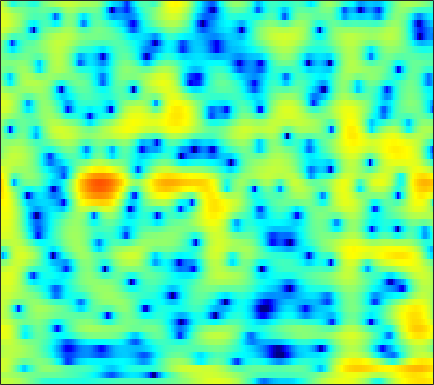

The data file committed next to this chart (first rows):
3.2725, 3.2946, 3.2665, 3.182, 3.086, 2.9148, 2.6748, 2.455, 2.1135, 1.7058, 1.2379, 0.84473, 0.27898, -0.34113, -0.8357, -1.5038, -2.1783, -2.681, -3.297, -3.8302, -4.2593, -4.491, -4.6944, -4.8007
2.286, 2.26, 2.164, 2.001, 1.84, 1.585, 1.291, 1.055, 0.7314, 0.4131, 0.114, -0.08995, -0.3272, -0.5268, -0.6456, -0.7753, -0.875, -0.9352, -1.001, -1.057, -1.108, -1.145, -1.204, -1.275
4.12, 3.972, 3.588, 2.975, 2.349, 1.261, -0.1609, -1.492, -3.686, -6.336, -8.804, -9.309, -7.687, -5.38, -3.886, -2.311, -1.142, -0.4909, 0.1416, 0.5473, 0.7665, 0.8206, 0.7681, 0.5937
3.958, 3.958, 3.795, 3.452, 3.075, 2.421, 1.619, 0.9445, 0.0233, -0.7958, -1.348, -1.51, -1.413, -1.073, -0.754, -0.358, -0.06159, 0.06115, 0.07999, -0.0844, -0.4351, -0.8209, -1.519, -2.427
2.631, 2.809, 2.944, 2.967, 2.915, 2.774, 2.564, 2.373, 2.091, 1.795, 1.501, 1.283, 0.9966, 0.7046, 0.4733, 0.1286, -0.277, -0.6321, -1.193, -1.874, -2.687, -3.393, -4.477, -5.734
2.421, 2.683, 2.919, 3.034, 3.048, 2.983, 2.837, 2.682, 2.427, 2.128, 1.798, 1.53, 1.158, 0.7587, 0.4377, -0.03376, -0.562, -1.006, -1.678, -2.455, -3.361, -4.131, -5.302, -6.643
3.37, 3.592, 3.725, 3.682, 3.539, 3.221, 2.773, 2.37, 1.783, 1.178, 0.6169, 0.2537, -0.1295, -0.4155, -0.5804, -0.7859, -1.021, -1.242, -1.64, -2.163, -2.822, -3.409, -4.32, -5.366
5.31, 5.381, 5.258, 4.878, 4.412, 3.528, 2.307, 1.135, -0.8093, -3.214, -5.824, -7.21, -7.014, -5.313, -4.021, -2.688, -1.835, -1.486, -1.348, -1.532, -2.007, -2.517, -3.35, -4.304
5.668, 5.643, 5.404, 4.924, 4.399, 3.465, 2.241, 1.116, -0.6752, -2.741, -4.738, -5.647, -5.436, -4.172, -3.132, -2.015, -1.291, -1.022, -1.02, -1.426, -2.277, -3.227, -5.014, -7.573
4.111, 4.025, 3.737, 3.275, 2.832, 2.149, 1.412, 0.8598, 0.1797, -0.3652, -0.7137, -0.839, -0.8251, -0.6689, -0.4989, -0.2852, -0.1598, -0.1638, -0.3299, -0.7133, -1.337, -1.965, -2.994, -4.178
3.267, 3.005, 2.406, 1.528, 0.6997, -0.5799, -1.917, -2.788, -3.452, -3.362, -2.703, -2.047, -1.16, -0.3792, 0.1107, 0.605, 0.9333, 1.064, 1.1, 0.9851, 0.7474, 0.5044, 0.1076, -0.3066
3.486, 3.128, 2.316, 1.053, -0.2657, -2.713, -6.404, -10.77, -18.34, -11.03, -6.033, -3.729, -1.625, -0.2122, 0.5388, 1.233, 1.649, 1.81, 1.859, 1.755, 1.536, 1.305, 0.9613, 0.5792
3.59, 3.464, 3.083, 2.474, 1.887, 0.9905, 0.08331, -0.4851, -0.9365, -0.9497, -0.6338, -0.2905, 0.1789, 0.5646, 0.7593, 0.8735, 0.8277, 0.6887, 0.3626, -0.115, -0.7235, -1.244, -1.986, -2.734
3.679, 3.776, 3.761, 3.595, 3.393, 3.045, 2.644, 2.334, 1.934, 1.556, 1.209, 0.9629, 0.6371, 0.2883, -0.003306, -0.4417, -0.9759, -1.456, -2.229, -3.197, -4.43, -5.576, -7.45, -9.799
4.024, 4.221, 4.339, 4.303, 4.178, 3.891, 3.475, 3.085, 2.468, 1.754, 0.9678, 0.3409, -0.5208, -1.366, -1.958, -2.677, -3.331, -3.81, -4.497, -5.328, -6.385, -7.413, -9.139, -11.39
4.455, 4.704, 4.885, 4.883, 4.759, 4.425, 3.888, 3.339, 2.405, 1.214, -0.2629, -1.564, -3.524, -5.584, -6.923, -7.947, -7.893, -7.482, -6.908, -6.561, -6.51, -6.617, -6.946, -7.356
4.332, 4.657, 4.929, 5.016, 4.955, 4.688, 4.191, 3.647, 2.653, 1.296, -0.5292, -2.287, -5.384, -9.885, -14.8, -18.04, -12.61, -9.906, -7.733, -6.54, -5.953, -5.773, -5.808, -6.002
2.957, 3.322, 3.714, 3.999, 4.134, 4.171, 4.026, 3.779, 3.242, 2.452, 1.425, 0.514, -0.8298, -2.172, -3.046, -3.872, -4.27, -4.406, -4.508, -4.665, -4.981, -5.312, -5.894, -6.603
0.02973, 0.2263, 0.7713, 1.545, 2.164, 2.911, 3.461, 3.706, 3.809, 3.669, 3.311, 2.914, 2.262, 1.516, 0.9173, 0.08164, -0.7815, -1.464, -2.475, -3.622, -4.931, -6.032, -7.54, -9.006
-8.595, -11.63, -7.847, -3.114, -0.6868, 1.56, 3.028, 3.752, 4.328, 4.543, 4.455, 4.237, 3.767, 3.126, 2.553, 1.67, 0.633, -0.2442, -1.586, -3.23, -5.252, -7.252, -10.87, -17.38
-2.325, -2.747, -2.053, -0.4698, 0.7659, 2.14, 3.107, 3.583, 3.911, 3.919, 3.662, 3.319, 2.689, 1.899, 1.231, 0.2705, -0.7333, -1.508, -2.55, -3.636, -4.809, -5.739, -6.949, -7.888
2.696, 2.682, 2.769, 2.952, 3.109, 3.264, 3.289, 3.19, 2.867, 2.322, 1.546, 0.8018, -0.373, -1.724, -2.821, -4.265, -5.514, -6.205, -6.693, -6.715, -6.5, -6.221, -5.763, -5.189
4.379, 4.413, 4.39, 4.273, 4.112, 3.778, 3.291, 2.802, 1.957, 0.8796, -0.4727, -1.683, -3.594, -5.952, -8.093, -11.65, -16.4, -19.61, -17.47, -13.43, -10.41, -8.739, -6.966, -5.545
4.939, 5.009, 4.957, 4.735, 4.447, 3.897, 3.138, 2.425, 1.28, -0.1237, -1.782, -3.2, -5.351, -7.76, -9.737, -12.53, -14.98, -16.01, -15.46, -13.43, -11.19, -9.613, -7.697, -6.068
5.21, 5.335, 5.309, 5.057, 4.725, 4.072, 3.175, 2.344, 1.012, -0.5826, -2.436, -4.011, -6.345, -8.876, -10.81, -13.18, -14.67, -14.93, -14.11, -12.57, -10.83, -9.529, -7.977, -6.455
5.404, 5.64, 5.705, 5.474, 5.117, 4.4, 3.421, 2.51, 1.07, -0.6398, -2.633, -4.324, -6.927, -10.1, -13.11, -19.09, -32.14, -25.18, -17.53, -13.67, -11.15, -9.732, -8.253, -7.154
5.705, 6.017, 6.083, 5.799, 5.362, 4.522, 3.397, 2.38, 0.8166, -0.9372, -2.834, -4.322, -6.334, -8.282, -9.608, -11.08, -11.87, -11.93, -11.34, -10.42, -9.555, -8.998, -8.337, -8.097
6.738, 6.785, 6.526, 5.942, 5.304, 4.189, 2.773, 1.524, -0.4313, -2.662, -5.115, -6.981, -8.943, -10.01, -10.14, -9.854, -9.461, -9.121, -8.823, -8.618, -8.533, -8.624, -9.041, -9.433
7.975, 7.537, 6.737, 5.685, 4.752, 3.322, 1.685, 0.2826, -1.888, -4.624, -8.463, -12.57, -24.34, -20.09, -14.39, -10.76, -8.955, -8.233, -7.871, -8.079, -8.785, -9.592, -11.29, -12.77
8.756, 7.829, 6.345, 4.6, 3.174, 1.289, -0.3264, -1.306, -2.345, -3.375, -4.441, -5.342, -6.142, -6.332, -6.035, -5.518, -5.079, -5.051, -5.347, -6.253, -7.715, -9.217, -12.29, -17.38
8.904, 7.641, 5.46, 2.502, -0.4803, -6.138, -12.02, -8.967, -4.836, -2.636, -1.472, -1.002, -0.7021, -0.5895, -0.5914, -0.7127, -1.02, -1.371, -2.068, -3.027, -4.262, -5.346, -6.821, -8.319
7.317, 6.345, 4.728, 2.726, 0.9857, -1.306, -2.68, -2.625, -1.657, -0.5672, 0.215, 0.6287, 0.8815, 0.8873, 0.7292, 0.3619, -0.2155, -0.7338, -1.589, -2.538, -3.626, -4.54, -5.643, -6.822
5.021, 4.67, 4.087, 3.421, 2.915, 2.298, 1.83, 1.619, 1.484, 1.449, 1.409, 1.326, 1.11, 0.7382, 0.3476, -0.3414, -1.199, -1.984, -3.154, -4.422, -5.775, -6.788, -7.974, -9.011
2.829, 3.081, 3.292, 3.362, 3.349, 3.27, 3.143, 3.02, 2.824, 2.588, 2.292, 1.99, 1.5, 0.8601, 0.2801, -0.678, -1.855, -2.932, -4.637, -6.775, -9.303, -11.36, -13.89, -14.36
0.7324, 1.563, 2.365, 2.898, 3.153, 3.351, 3.418, 3.389, 3.259, 3.018, 2.664, 2.334, 1.772, 1.078, 0.4532, -0.5201, -1.722, -2.76, -4.473, -6.698, -9.622, -12.45, -17.06, -17
-0.09632, 0.7252, 1.518, 2.067, 2.35, 2.593, 2.707, 2.723, 2.642, 2.438, 2.1, 1.772, 1.223, 0.5716, 0.02319, -0.7509, -1.558, -2.18, -3.038, -3.905, -4.731, -5.2, -5.587, -5.393
0.3337, 0.503, 0.6232, 0.6783, 0.7343, 0.8463, 0.9893, 1.087, 1.136, 1.042, 0.7535, 0.3706, -0.3062, -1.155, -1.824, -2.642, -3.149, -3.297, -3.135, -2.723, -2.239, -1.877, -1.32, -0.7581
0.3459, -0.3915, -1.591, -2.804, -3.385, -3.305, -2.45, -1.704, -0.9088, -0.5236, -0.6139, -1.022, -2.084, -3.82, -5.657, -8.803, -11.03, -9.72, -6.399, -3.654, -1.592, -0.4081, 0.8402, 1.783
0.01987, -1.528, -4.679, -10.37, -20.94, -14.28, -7.147, -4.539, -2.508, -1.518, -1.268, -1.468, -2.283, -3.732, -5.268, -7.77, -9.227, -8.169, -5.231, -2.546, -0.4988, 0.7179, 1.938, 2.846
1.119, 0.2756, -1.058, -2.405, -3.113, -3.306, -2.795, -2.277, -1.69, -1.363, -1.299, -1.407, -1.697, -2.058, -2.302, -2.471, -2.327, -1.941, -1.163, -0.2282, 0.6791, 1.274, 1.917, 2.344
2.849, 2.568, 2.082, 1.547, 1.152, 0.6645, 0.214, -0.1201, -0.623, -1.179, -1.771, -2.19, -2.571, -2.657, -2.506, -2.046, -1.405, -0.8744, -0.1811, 0.4306, 0.948, 1.207, 1.393, 1.326
4.364, 4.261, 3.97, 3.545, 3.138, 2.469, 1.628, 0.8606, -0.3999, -2.019, -4.077, -5.836, -7.878, -7.956, -6.625, -4.425, -2.527, -1.415, -0.2833, 0.4838, 0.903, 1.022, 0.8838, 0.4491
4.79, 4.694, 4.435, 4.024, 3.619, 2.94, 2.064, 1.238, -0.1638, -2.057, -4.68, -7.41, -11.95, -12.05, -8.706, -5.081, -2.646, -1.384, -0.2374, 0.4203, 0.6355, 0.5544, 0.1296, -0.6074
3.871, 3.684, 3.363, 2.974, 2.657, 2.204, 1.707, 1.282, 0.6229, -0.143, -0.9657, -1.521, -2.012, -2.026, -1.709, -1.034, -0.3107, 0.1434, 0.5395, 0.6368, 0.4336, 0.0411, -0.7714, -1.974
2.15, 1.686, 1.007, 0.4222, 0.141, 0.04473, 0.2209, 0.4431, 0.754, 0.9965, 1.151, 1.24, 1.333, 1.444, 1.543, 1.68, 1.776, 1.804, 1.724, 1.461, 0.9719, 0.4031, -0.6772, -2.267
-0.1832, -1.346, -3.511, -6.169, -7.531, -6.471, -3.826, -2.058, -0.2599, 0.9865, 1.818, 2.218, 2.545, 2.688, 2.704, 2.643, 2.521, 2.402, 2.216, 1.986, 1.633, 1.278, 0.5846, -0.3831
-1.293, -2.39, -4.661, -7.864, -9.75, -8.057, -4.571, -2.492, -0.479, 0.857, 1.683, 2.018, 2.155, 1.979, 1.686, 1.153, 0.602, 0.2767, 0.09837, 0.2367, 0.5615, 0.8196, 1.057, 1.127
-0.4354, -0.6046, -0.9815, -1.326, -1.407, -1.162, -0.5846, -0.0399, 0.6375, 1.149, 1.383, 1.357, 0.9839, 0.165, -0.7967, -2.647, -5.239, -7.376, -8.273, -5.832, -3.018, -1.388, 0.2177, 1.266
0.02602, 0.05218, -0.00763, -0.102, -0.1382, -0.1026, 0.04105, 0.1968, 0.4151, 0.56, 0.5498, 0.3945, -0.08337, -0.9488, -1.928, -3.81, -6.487, -8.808, -9.709, -6.767, -3.633, -1.794, 0.02386, 1.281
-0.388, -0.6634, -1.145, -1.636, -1.948, -2.178, -2.143, -1.963, -1.605, -1.224, -0.9289, -0.8093, -0.8242, -1.026, -1.28, -1.704, -2.09, -2.226, -2.044, -1.457, -0.555, 0.1764, 1.09, 1.85
-0.9045, -1.789, -3.33, -5.243, -6.746, -8.085, -7.724, -6.619, -4.98, -3.613, -2.612, -2.076, -1.578, -1.267, -1.102, -0.9045, -0.6773, -0.446, -0.05797, 0.4377, 1, 1.429, 1.991, 2.475
-0.1547, -1.359, -3.59, -6.943, -10.73, -17.97, -13.9, -9.773, -6.469, -4.53, -3.384, -2.857, -2.42, -2.153, -1.977, -1.673, -1.236, -0.8262, -0.2029, 0.4845, 1.141, 1.611, 2.167, 2.63
2.238, 1.492, 0.2791, -1.083, -2.053, -2.989, -3.299, -3.194, -2.898, -2.724, -2.84, -3.151, -3.842, -4.667, -5.157, -5.252, -4.508, -3.588, -2.215, -0.9751, 0.06598, 0.7043, 1.365, 1.871
4.337, 4.023, 3.48, 2.85, 2.359, 1.717, 1.109, 0.6573, -0.01443, -0.8744, -2.057, -3.281, -5.629, -9.417, -14.38, -23.96, -12.32, -8.221, -4.949, -2.955, -1.695, -1.119, -0.6548, -0.4333
4.97, 4.869, 4.586, 4.178, 3.805, 3.243, 2.608, 2.08, 1.278, 0.3251, -0.8371, -1.88, -3.5, -5.276, -6.448, -7.155, -6.505, -5.544, -4.276, -3.377, -3.004, -3.087, -3.707, -4.916
4.686, 4.585, 4.286, 3.854, 3.473, 2.925, 2.35, 1.905, 1.293, 0.6371, -0.07579, -0.6304, -1.371, -2.043, -2.435, -2.738, -2.8, -2.723, -2.598, -2.589, -2.879, -3.379, -4.681, -7.017
4.245, 3.861, 3.157, 2.32, 1.691, 0.952, 0.4204, 0.1503, -0.1084, -0.3531, -0.6538, -0.9294, -1.345, -1.756, -2.007, -2.18, -2.15, -2.016, -1.772, -1.549, -1.441, -1.495, -1.754, -2.163
3.825, 2.87, 1.159, -1.049, -2.885, -4.843, -5.098, -4.357, -3.245, -2.532, -2.343, -2.54, -3.164, -4.045, -4.697, -5.159, -4.759, -3.989, -2.684, -1.438, -0.4092, 0.1871, 0.8238, 1.3
